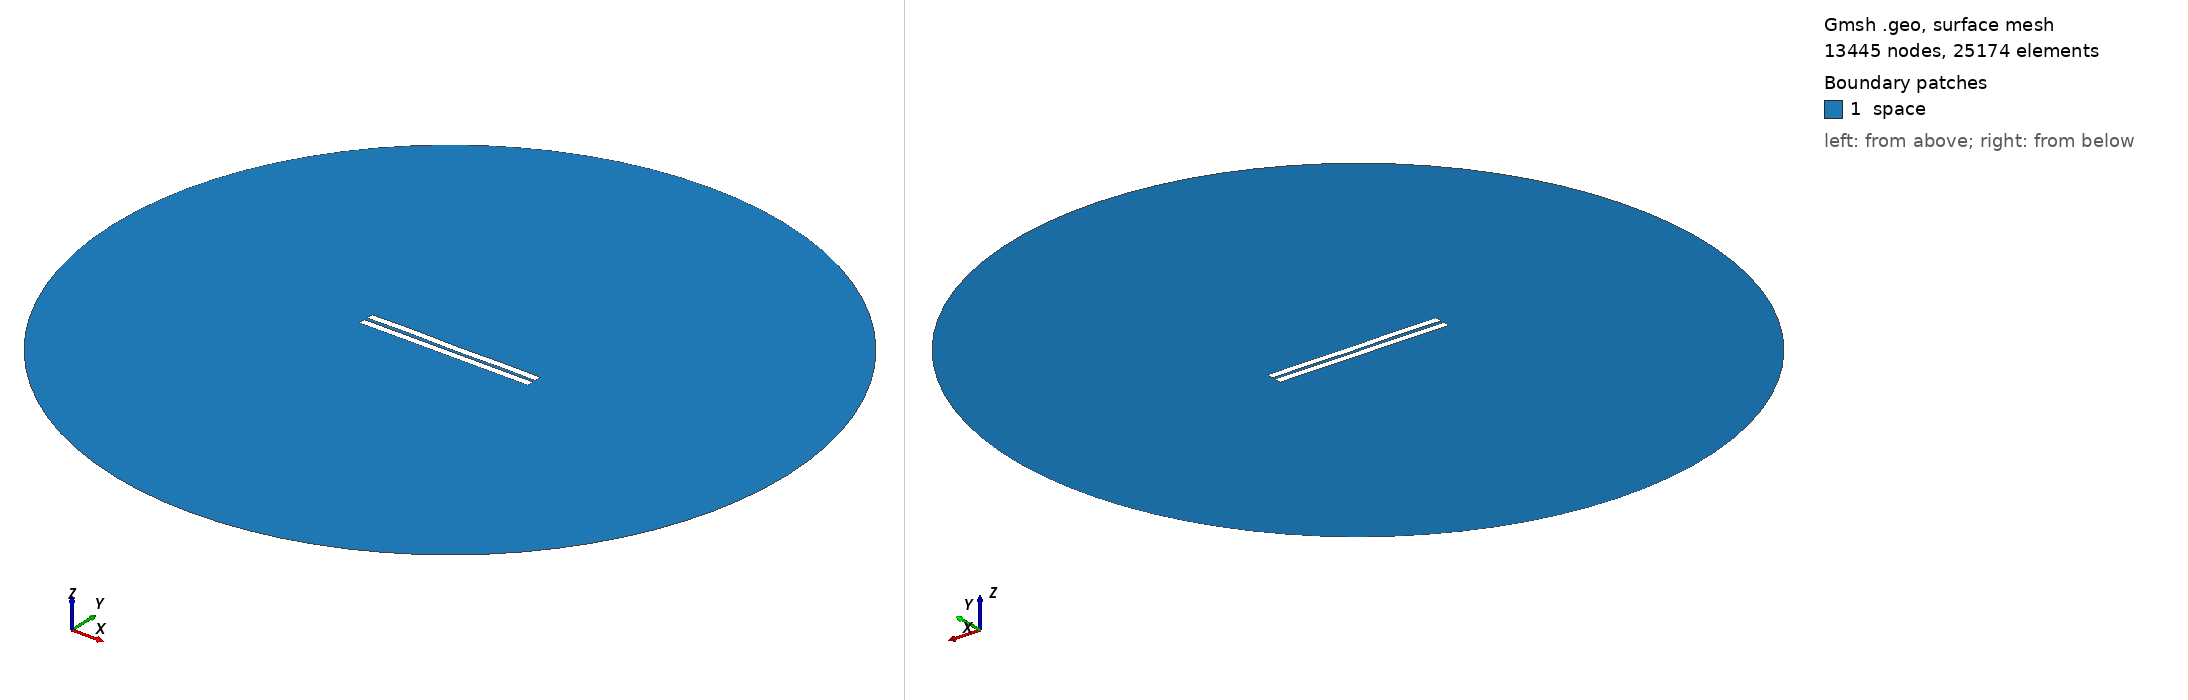

Gmsh geometry script, surface-meshed: 13445 nodes, 25174 surface elements. Boundary patches (legend numbers): 1 space. Left view from above one corner, right view from below the opposite corner. Legend entries are the model's physical surfaces. The drawing asked Gmsh for element sizes between 1% and 20% of the model's largest extent; the script's own settings can give other sizes.

=== 1445.geo (drawn) ===
//---------------------------------------
// Geometry kernel
//---------------------------------------

SetFactory("OpenCASCADE");



//---------------------------------------
// Parameters of the geometry
//---------------------------------------

// Overetch of the upper plate
overetch = 0.0;

// Distance between the plates
distance = 2.0;

// Discretization over the x axis (for the deformation)
nx = 50; 

// Length of the plate
L = 100 - overetch; 

// Number of modes
n = 4; 

// 1st mode coefficient
coeff(1) = -0.075;
beta(1) = 0.596864 * 3.1415926535 / L;

// 2nd mode coefficient
coeff(2) = 0.0;
beta(2) = 1.49418 * 3.1415926535 / L;

// 3rd mode coefficient
coeff(3) = 0.07499999999999998;
beta(3) = 2.50025 * 3.1415926535 / L;

// 4th mode coefficient
coeff(4) = 0.15;
beta(4) = 3.49999 * 3.1415926535 / L;



//---------------------------------------
// Upper plate (deformed rectangle)
//---------------------------------------

// Coordiantes of the upper plate
xmin = -50;
xmax = 50 - overetch;

// Height of the upper plate
yheight = 4 - 2 * overetch;

// Indexes of the points
UpperID[] = {};
LowerID[] = {};
LeftID[] = {};
RightID[] = {};

// Point index
p = 1;

// Horizontal edges
For i In {1:nx}
    x = xmin + (i-1)*(xmax - xmin)/(nx-1);

    y_bottom = distance / 2 + overetch;
    For j In {1:n}
        C = (Cosh(beta(j)*L) + Cos(beta(j)*L)) / (Sinh(beta(j)*L) + Sin(beta(j)*L));
        y_bottom  = y_bottom + coeff(j) * (Cosh(beta(j)*(x+50)) - Cos(beta(j)*(x+50)) - C * (Sinh(beta(j)*(x+50)) - Sin(beta(j)*(x+50))));
    EndFor

    y_top = y_bottom + yheight;

    Point(p) = {x, y_top, 0, 1.0};
    UpperID[i] = p;
    p = p + 1;

    Point(p) = {x, y_bottom, 0, 1.0};
    LowerID[i] = p;
    p = p + 1;
EndFor

// Create point lists
UpperPts[] = {}; LowerPts[] = {};
For i In {1:nx}
  UpperPts[] += {UpperID[i]};
  LowerPts[] += {LowerID[i]};
EndFor

// Build splines
Spline(1) = {UpperPts[]};
Spline(2) = {LowerPts[]};
Line(3) = {LowerPts[nx-1], UpperPts[nx-1]};
Line(4) = {LowerPts[0], UpperPts[0]};

// Build the plane surface
Curve Loop(1) = {2, 3, -1, -4};
Plane Surface(1) = {1};



//---------------------------------------
// Lower plate (rectangle)
//---------------------------------------

// Vertices
Point(1001) = {-50, -1, 0, 1.0};
Point(1002) = { 50, -1, 0, 1.0};
Point(1003) = { 50,  -5, 0, 1.0};
Point(1004) = {-50,  -5, 0, 1.0};

// Edges
Line(5) = {1001, 1002};
Line(6) = {1002, 1003};
Line(7) = {1003, 1004};
Line(8) = {1004, 1001};

// Plane surface
Line Loop(2) = {5, 6, 7, 8};
Plane Surface(2) = {2}; 



//---------------------------------------
// Outer (fictious) boundary
//---------------------------------------

// Points
Point(1005) = {0, 0, 0};       // Center
Point(1006) = {200, 0, 0};     // Start point
Point(1007) = {0, 200, 0};     // 90 degrees
Point(1008) = {-200, 0, 0};    // 180 degrees
Point(1009) = {0, -200, 0};    // 270 degrees

// Circle arcs (each needs start, center, end)
Circle(9) = {1006, 1005, 1007};
Circle(10) = {1007, 1005, 1008};
Circle(11) = {1008, 1005, 1009};
Circle(12) = {1009, 1005, 1006};

// Plane surface for the entire domain
Curve Loop(3) = {9, 10, 11, 12};
Surface(3) = {3};

// Subtract the plates from the whole domain to obtain the actual domain where we want to solve the equations
BooleanDifference{ Surface{3}; Delete; }{ Surface{1}; Surface{2}; Delete; }




//---------------------------------------
// Transfinite Lines/Curves
//---------------------------------------

// Set the number of points on the boundaries
r = 7;

// Plates
Transfinite Curve {1, 2} = 50*r Using Progression 1;
Transfinite Curve {3, 4} = 2*r Using Progression 1;
Transfinite Line {5, 7} = 50*r Using Progression 1;
Transfinite Line {6, 8} = 2*r Using Progression 1;

// Outer boundary
Transfinite Line {9, 10, 11, 12} = 20 Using Progression 1;



//---------------------------------------
// Physical groups
//---------------------------------------                

// Physical curves (boundaries)
Physical Line("force_segment", 10) = {2};
Physical Line("upper_plate", 11) = {1, 3, 4};
Physical Line("lower_plate", 12) = {5, 6, 7, 8};
Physical Line("boundary", 20) = {9, 10, 11, 12};

// Physical Surfaces
Physical Surface("space", 30) = {3};



//---------------------------------------
// 6. Generate the Mesh
//---------------------------------------

// 2D mesh generation
Mesh 2;
